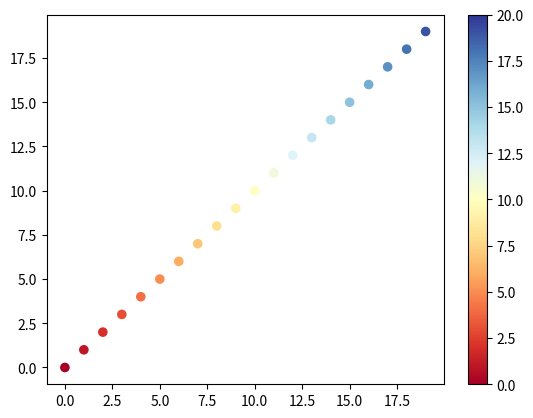

This chart was generated by the following Python code:
# -*- coding: utf-8 -*-
import matplotlib.pyplot as plt


# In[]
"""
cmap is only used if c is an array of floats
"""

cm = plt.cm.get_cmap('RdYlBu')
xy = range(20)
z = xy
plt.scatter(xy, xy, c=z, vmin=0, vmax=20, s=35, cmap=cm)
plt.colorbar()
plt.show()



# In[]
"""
Get fig, ax
"""

fig, ax = plt.subplots(1, 1)
# or
fig, (ax1, ax2) = plt.subplots(2, 1)
